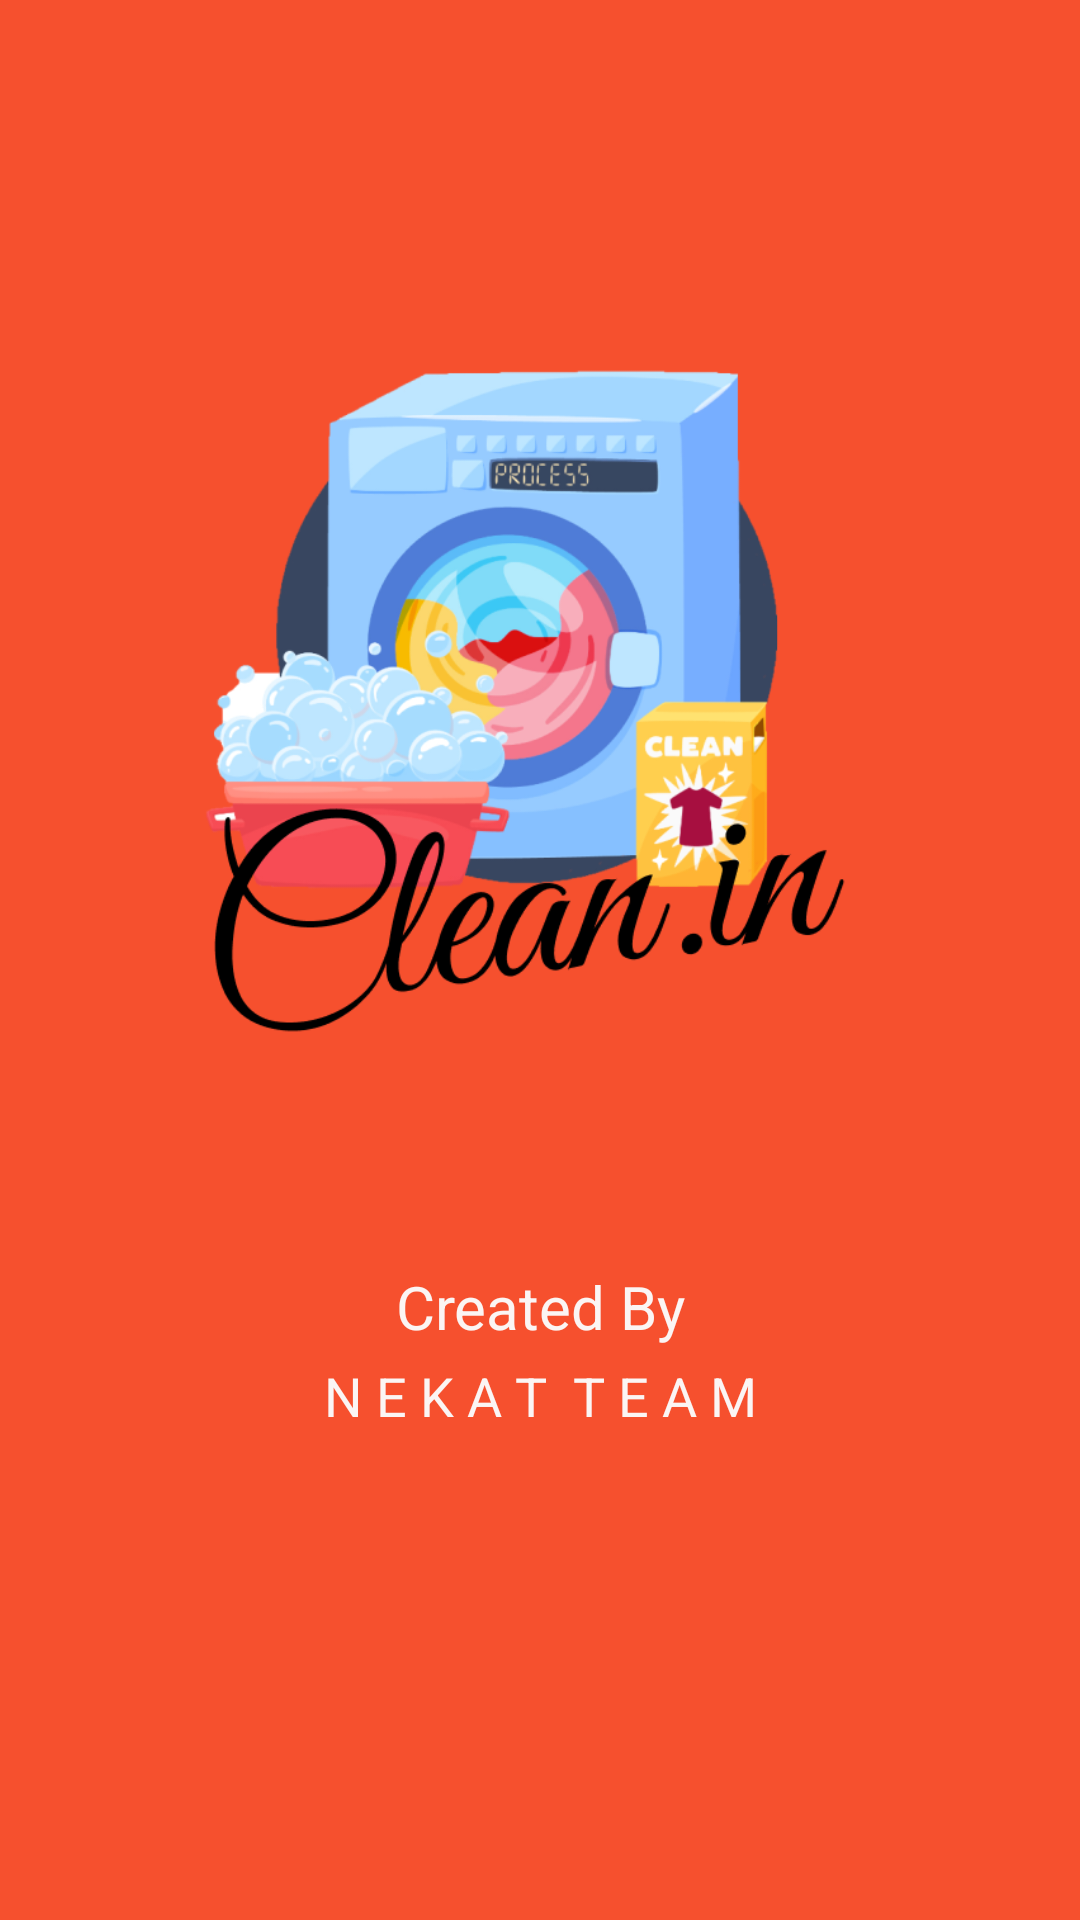

This screen was rendered from an Android layout file. Write that file and the resources it references.
<!-- AndroidManifest.xml: application theme Theme.CleanIn -->
<!-- res/layout/activity_splash.xml -->
<?xml version="1.0" encoding="utf-8"?>
<androidx.constraintlayout.widget.ConstraintLayout xmlns:android="http://schemas.android.com/apk/res/android"
    xmlns:app="http://schemas.android.com/apk/res-auto"
    xmlns:tools="http://schemas.android.com/tools"
    android:layout_width="match_parent"
    android:layout_height="match_parent"
    tools:context="com.Nekat.CleanIn.Activity.SplashActivity"
    android:background="#F6502E">

    <ImageView
        android:id="@+id/iv_s_image"
        android:layout_width="350dp"
        android:layout_height="350dp"
        android:layout_marginTop="72dp"
        android:src="@drawable/splash"
        app:layout_constraintEnd_toEndOf="parent"
        app:layout_constraintStart_toStartOf="parent"
        app:layout_constraintTop_toTopOf="parent" />

    <TextView
        android:id="@+id/textView"
        android:layout_width="match_parent"
        android:layout_height="wrap_content"
        android:gravity="center"
        android:text="Created By"
        android:textColor="#FBF5F4"
        android:textSize="20dp"
        app:layout_constraintEnd_toEndOf="parent"
        app:layout_constraintStart_toStartOf="parent"
        app:layout_constraintTop_toBottomOf="@+id/iv_s_image" />

    <TextView
        android:id="@+id/textView2"
        android:layout_width="match_parent"
        android:layout_height="wrap_content"
        android:layout_marginTop="4dp"
        android:gravity="center"
        android:text="N E K A T  T E A M"
        android:textColor="#FBF5F4"
        android:textSize="18dp"
        app:layout_constraintEnd_toEndOf="parent"
        app:layout_constraintStart_toStartOf="parent"
        app:layout_constraintTop_toBottomOf="@+id/textView" />















    













































    













</androidx.constraintlayout.widget.ConstraintLayout>
<!-- resources referenced by this layout -->
<resources>
  <!-- drawable splash: png bitmap (drawable, 121355 bytes) -->
  <style name="Theme.CleanIn" parent="Theme.MaterialComponents.DayNight.DarkActionBar">
          
          <item name="colorPrimary">#F6502E</item>
          <item name="colorPrimaryVariant">#F65020</item>
          <item name="colorOnPrimary">@color/white</item>
          
          <item name="colorSecondary">@color/teal_200</item>
          <item name="colorSecondaryVariant">@color/teal_700</item>
          <item name="colorOnSecondary">@color/black</item>
          
          <item name="android:statusBarColor">?attr/colorPrimaryVariant</item>
          
      </style>
  <!-- not gathered from this repository: default colours our renderer supplied (Android Studio template values) -->
  <color name="teal_200">#FF03DAC5</color>
  <color name="teal_700">#FF018786</color>
  <color name="black">#FF000000</color>
  <color name="white">#FFFFFFFF</color>
</resources>
